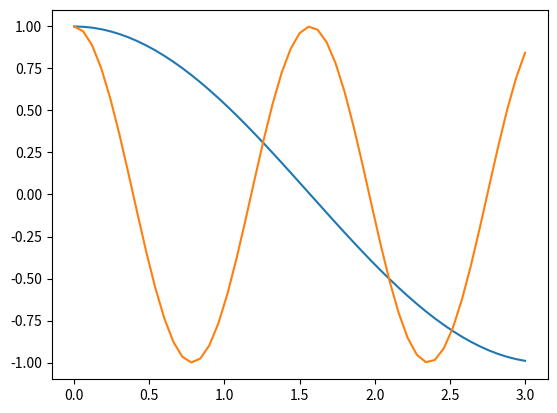

The matplotlib source for this figure:
import numpy as np
import matplotlib.pyplot as plt
def f(x):
    return np.cos(1 * x)
diap = np.linspace(0, 3, 51)
y = f(diap)
plt.plot(diap, y)
plt.show()

import numpy as np
import matplotlib.pyplot as plt
def f(x):
    return np.cos(4 * x)
diap = np.linspace(0, 3, 51)
y = f(diap)
plt.plot(diap, y)
plt.show()